Image classification data set "data" (Cristinamulas/transfer_learning_keras on GitHub). Class labels (4): cardboard, chips, metal, plastic.

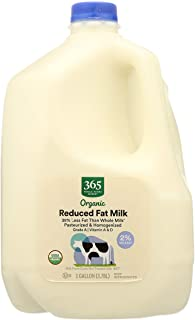
Label: plastic

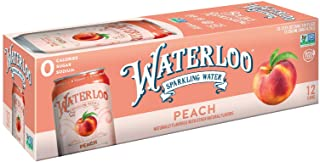
Label: cardboard

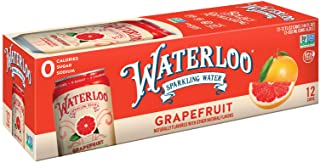
Label: cardboard

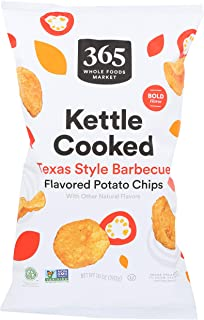
Label: plastic

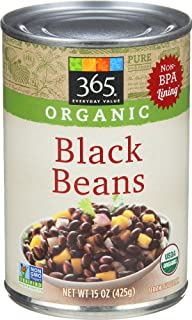
Label: metal

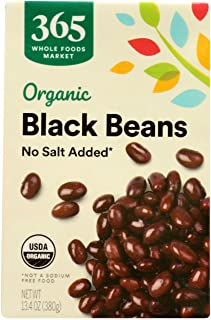
Label: metal
